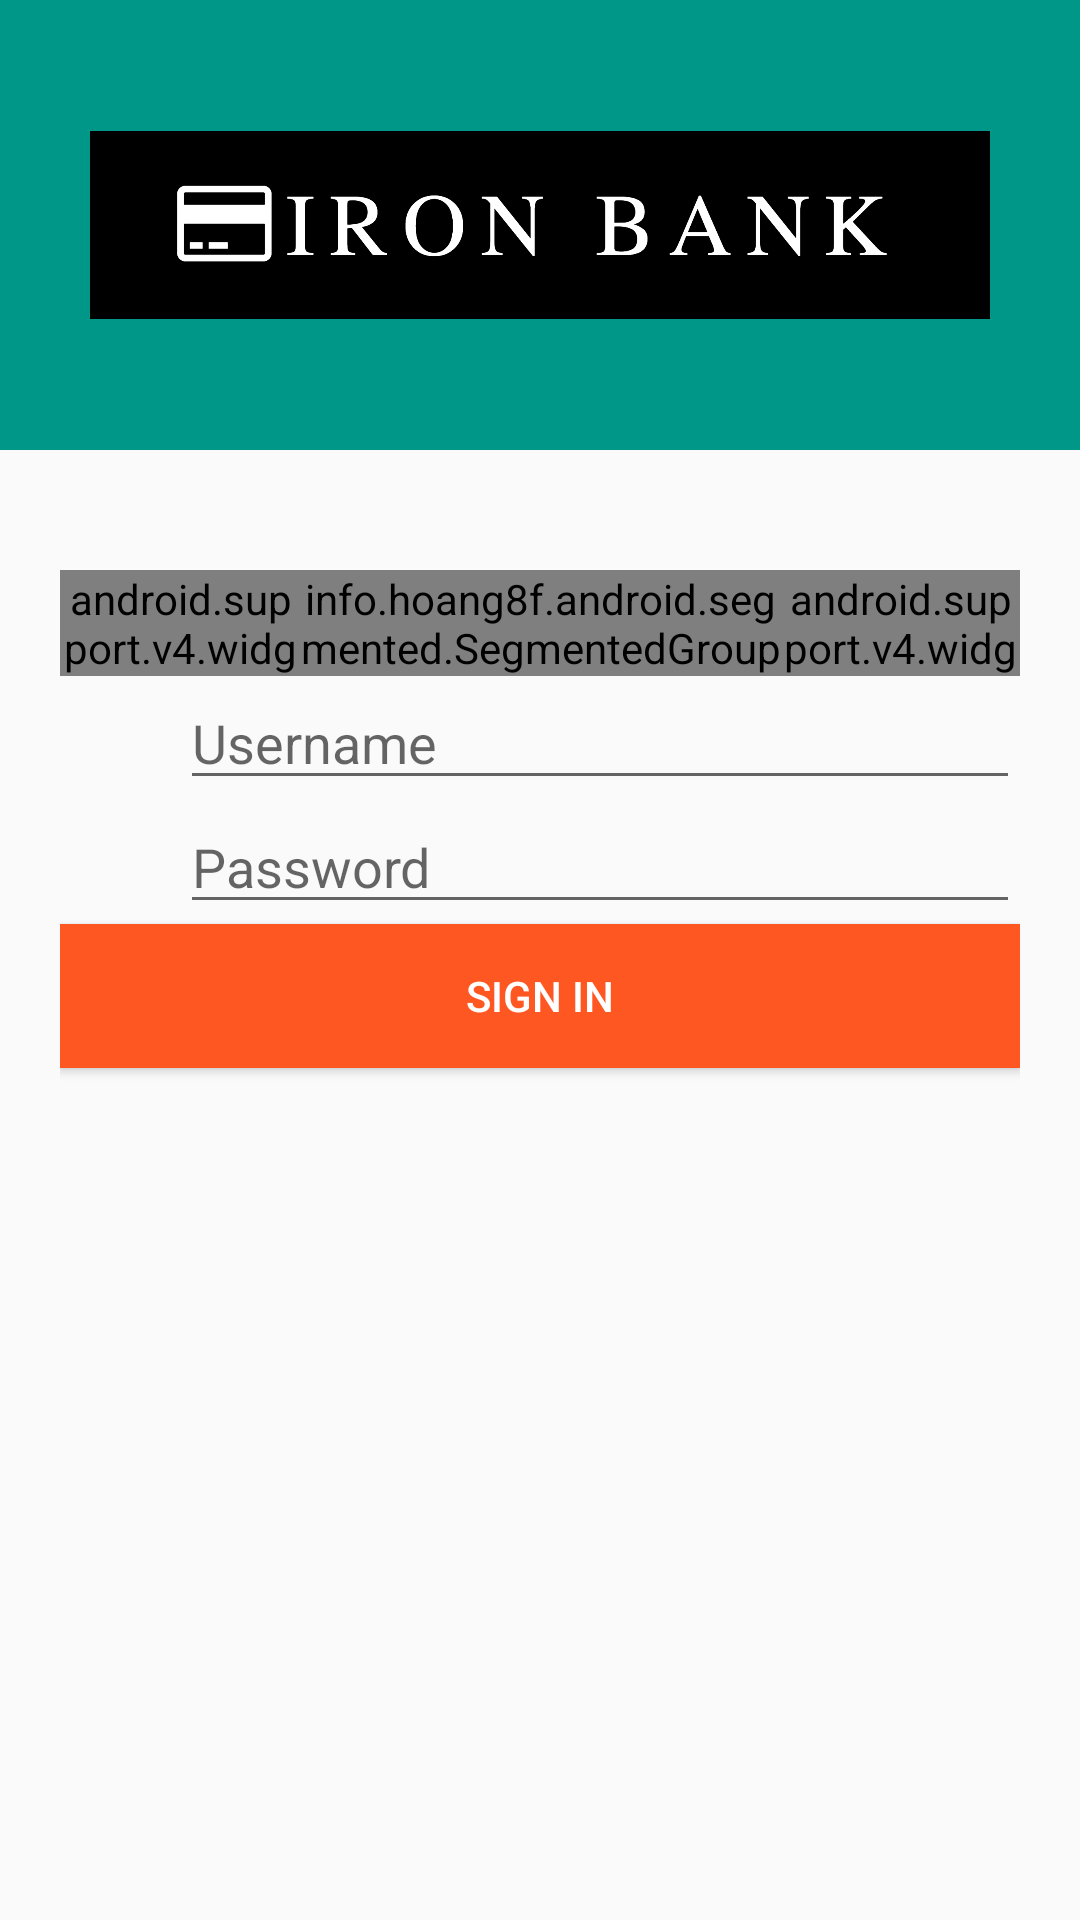

The Android layout XML behind this screen, and the referenced resources:
<!-- AndroidManifest.xml: application theme AppTheme -->
<!-- res/layout/activity_login.xml -->
<?xml version="1.0" encoding="utf-8"?>
<LinearLayout xmlns:android="http://schemas.android.com/apk/res/android"
    xmlns:tools="http://schemas.android.com/tools"
    android:layout_width="match_parent"
    android:layout_height="match_parent"
    android:orientation="vertical"
    tools:context="com.example.tarunsingh.tarunsingh_mapd711_ironbank.activity.LoginActivity">

    <ProgressBar
        android:id="@+id/progress_spinner"
        style="?android:attr/progressBarStyleLarge"
        android:layout_width="wrap_content"
        android:layout_height="wrap_content"
        android:layout_marginBottom="8dp"
        android:layout_gravity="center"
        android:visibility="gone" />

    <LinearLayout
        android:layout_width="match_parent"
        android:layout_height="0dp"
        android:layout_weight="1"
        android:background="@color/colorPrimary"
        android:gravity="center">

        <ImageView
            android:layout_width="300dp"
            android:layout_height="wrap_content"
            android:src="@drawable/app_logo" />

    </LinearLayout>

    <LinearLayout
        android:layout_width="match_parent"
        android:layout_height="0dp"
        android:layout_weight="3"
        android:layout_margin="20dp"
        android:orientation="vertical">

        <LinearLayout
            android:layout_width="match_parent"
            android:layout_height="wrap_content"
            android:layout_marginTop="20dp"
            android:orientation="horizontal">

            <android.support.v4.widget.Space
                android:layout_width="0dp"
                android:layout_height="match_parent"
                android:layout_weight="1" />

            <info.hoang8f.android.segmented.SegmentedGroup xmlns:segmentedgroup="http://schemas.android.com/apk/res-auto"
                android:id="@+id/segmentedControl"
                android:layout_width="0dp"
                android:layout_height="wrap_content"
                android:layout_gravity="center"
                android:layout_weight="2"
                android:orientation="horizontal"
                segmentedgroup:sc_border_width="2dp"
                segmentedgroup:sc_corner_radius="10dp">

                <RadioButton
                    android:id="@+id/rb_Teller"
                    android:layout_width="0dp"
                    android:layout_height="wrap_content"
                    android:layout_weight="1"
                    android:button="@null"
                    android:checked="true"
                    android:gravity="center"
                    android:text="@string/teller"
                    android:textSize="30sp" />

                <RadioButton
                    android:id="@+id/rb_Client"
                    android:layout_width="0dp"
                    android:layout_height="wrap_content"
                    android:layout_weight="1"
                    android:button="@null"
                    android:gravity="center"
                    android:text="@string/client"
                    android:textSize="30sp" />

            </info.hoang8f.android.segmented.SegmentedGroup>

            <android.support.v4.widget.Space
                android:layout_width="0dp"
                android:layout_height="match_parent"
                android:layout_weight="1" />

        </LinearLayout>

        <LinearLayout
            android:layout_width="match_parent"
            android:layout_height="wrap_content"
            android:orientation="horizontal">

            <ImageView
                android:layout_width="25dp"
                android:layout_height="25dp"
                android:src="@drawable/ic_user_black"
                android:layout_gravity="center_vertical"/>
        
        <EditText
            android:id="@+id/et_username"
            android:layout_width="match_parent"
            android:layout_height="wrap_content"
            android:layout_marginStart="15dp"
            android:hint="@string/username"/>

        </LinearLayout>

        <LinearLayout
            android:layout_width="match_parent"
            android:layout_height="wrap_content"
            android:orientation="horizontal">

            <ImageView
                android:layout_width="25dp"
                android:layout_height="25dp"
                android:src="@drawable/ic_lock_black"
                android:layout_gravity="center_vertical"/>

        <EditText
            android:id="@+id/et_password"
            android:layout_width="match_parent"
            android:layout_height="wrap_content"
            android:layout_marginStart="15dp"
            android:hint="@string/password"
            android:inputType="textPassword"/>

        </LinearLayout>
        
        <Button
            android:id="@+id/button_login"
            android:layout_width="match_parent"
            android:layout_height="wrap_content"
            android:layout_gravity="bottom"
            android:onClick="attemptLogin"
            android:text="@string/sign_in"
            style="@style/LoginButton"/>
        
    </LinearLayout>

</LinearLayout>
<!-- resources referenced by this layout -->
<resources>
  <color name="colorPrimary">#009688</color>
  <!-- drawable app_logo: png bitmap (drawable, 64771 bytes) -->
  <string name="client">Client</string>
  <string name="password">Password</string>
  <string name="sign_in">sign in</string>
  <string name="teller">Teller</string>
  <string name="username">Username</string>
  <style name="LoginButton">
          <item name="android:textColor">@android:color/white</item>
          <item name="android:background">@color/colorAccent</item>
      </style>
  <style name="AppTheme" parent="Theme.AppCompat.Light.DarkActionBar">
          
          <item name="colorPrimary">@color/colorPrimary</item>
          <item name="colorPrimaryDark">@color/colorPrimaryDark</item>
          <item name="colorAccent">@color/colorAccent</item>
      </style>
  <color name="colorAccent">#FF5722</color>
  <color name="colorPrimaryDark">#00675b</color>
</resources>
